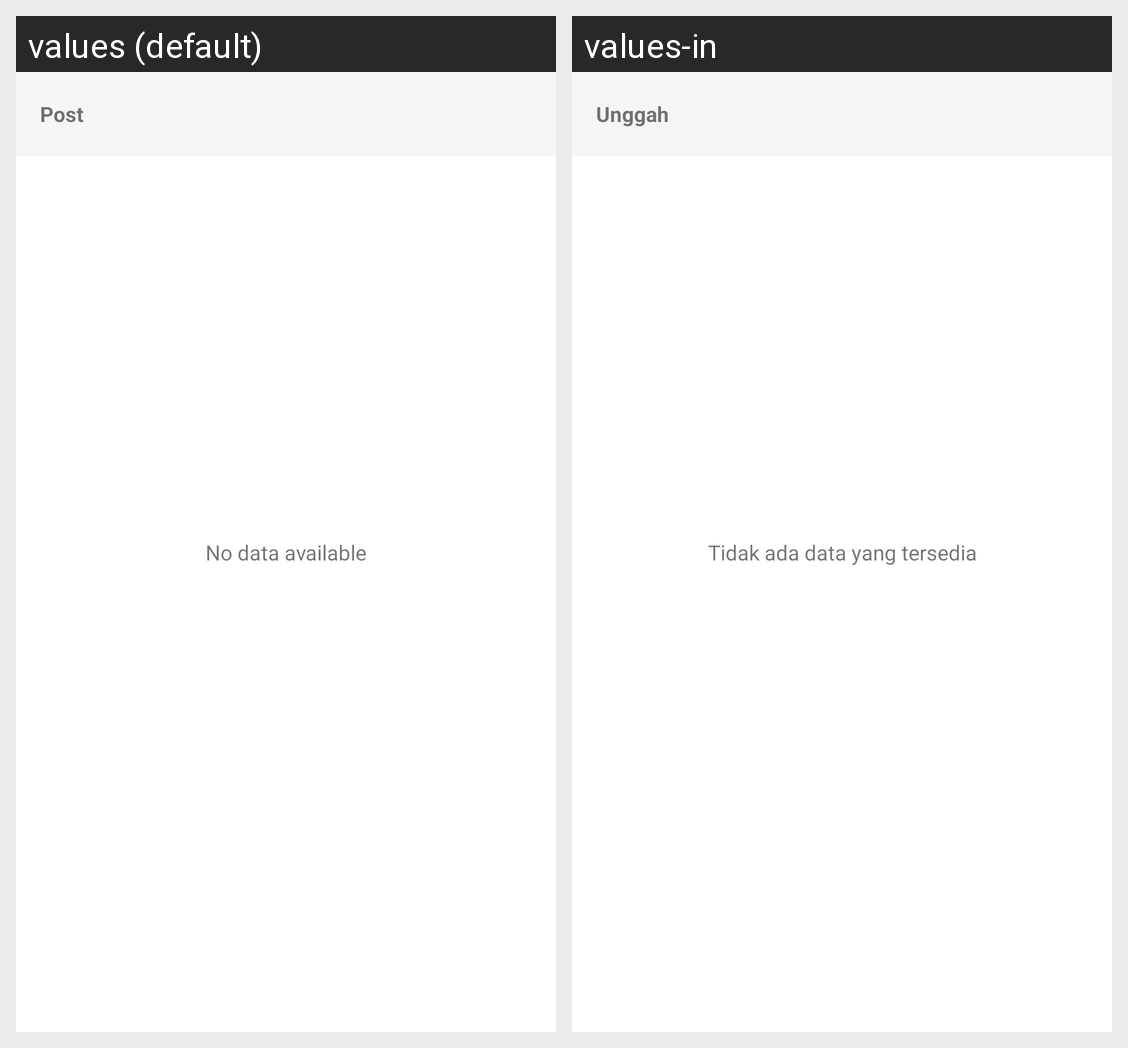

For this localized Android screen grid, give each drawn string resource with its value in every locale shown.
Android screen res/layout/fragment_my_post.xml rendered under 2 locales, left to right: values (default), values-in. Device: Nexus 5 (rendered at 1080×1920; each locale shown at half size, 540×960, under a caption strip naming it); theme Theme.Temuantelyu.
Strings drawn on this screen, with the default value and each locale's value (text and hints the layout hard-codes, and strings that could not be matched under every locale, appear in the picture but are not listed):

post
  values: Post
  values-in: Unggah

no_data_available
  values: No data available
  values-in: Tidak ada data yang tersedia
